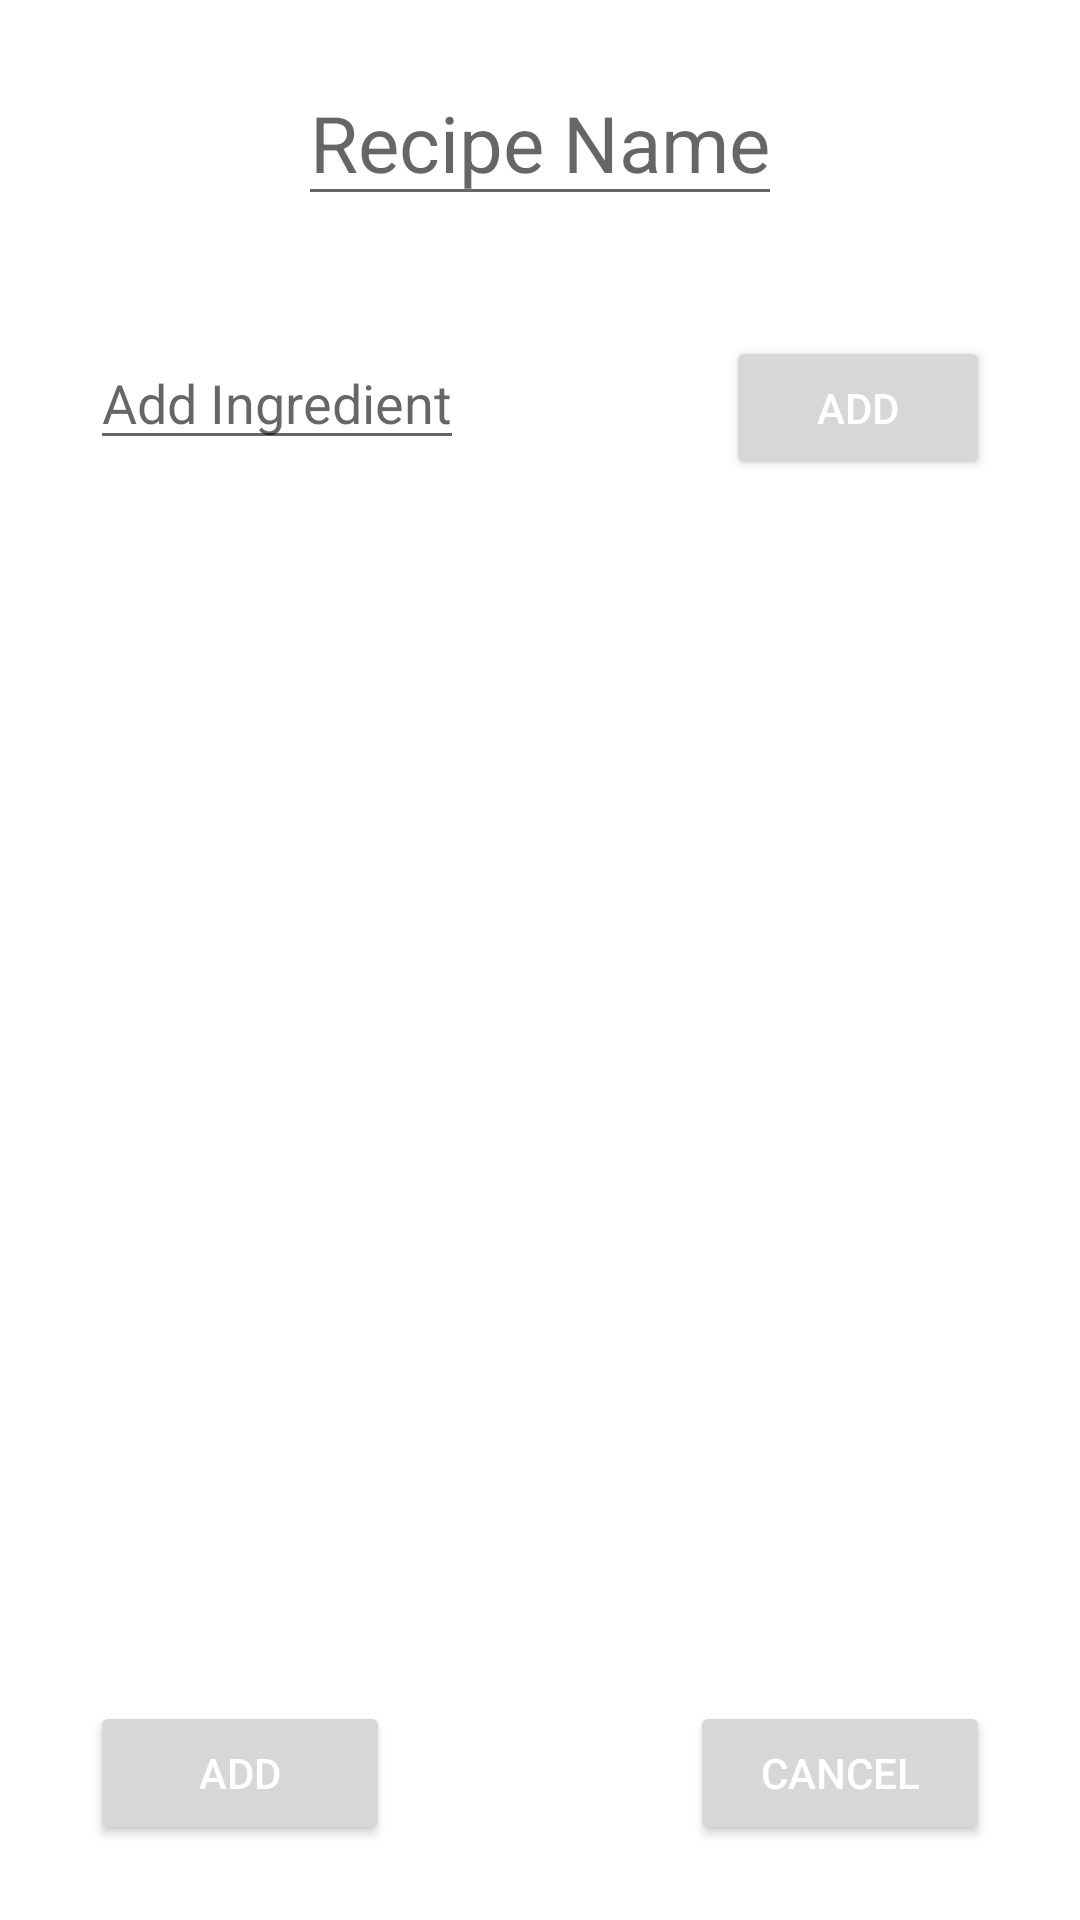

Layout XML and referenced resources for this Android screen:
<!-- AndroidManifest.xml: application theme Theme.Ostoslista -->
<!-- res/layout/activity_add_recipe.xml -->
<?xml version="1.0" encoding="utf-8"?>
<LinearLayout xmlns:android="http://schemas.android.com/apk/res/android"
    android:layout_width="match_parent"
    android:layout_height="match_parent"
    android:background="@color/white"
    android:orientation="vertical">

    <EditText
        android:id="@+id/recipeName"
        android:layout_width="wrap_content"
        android:layout_height="wrap_content"
        android:hint="@string/recipe_name"
        android:textSize="26sp"
        android:textColor="@color/tummasininen"
        android:layout_marginTop="20dp"
        android:inputType="text"
        android:layout_gravity="center"/>

    <RelativeLayout
        android:id="@+id/addIngredientLayout"
        android:layout_width="match_parent"
        android:layout_height="wrap_content"
        android:layout_marginTop="20dp">

        <EditText
            android:id="@+id/addIngredientEditText"
            android:layout_width="wrap_content"
            android:layout_height="wrap_content"
            android:layout_marginStart="30dp"
            android:layout_marginTop="20dp"
            android:hint="@string/add_ingredient"
            android:textColor="@color/tummasininen"
            android:layout_alignParentStart="true"/>
        <Button
            android:id="@+id/addIngredientButton"
            android:layout_width="wrap_content"
            android:layout_height="wrap_content"
            android:text="@string/add"
            android:textColor="@color/white"
            android:layout_marginEnd="30dp"
            android:layout_marginTop="20dp"
            android:layout_alignParentEnd="true"/>

    </RelativeLayout>

    <ScrollView
        android:id="@+id/recipeScrollView"
        android:layout_width="match_parent"
        android:layout_height="0dp"
        android:layout_marginStart="30dp"
        android:layout_marginEnd="30dp"
        android:layout_marginBottom="50dp"
        android:layout_weight="1"
        android:background="@color/white"
        android:fillViewport="true">

        <LinearLayout
            android:id="@+id/recipeIngredientLayout"
            android:layout_width="match_parent"
            android:layout_height="wrap_content"
            android:layout_marginBottom="30dp"
            android:orientation="vertical">

        </LinearLayout>

    </ScrollView>

    <LinearLayout
        android:id="@+id/buttonLayout"
        android:layout_width="match_parent"
        android:layout_height="wrap_content"
        android:orientation="horizontal">


        <Button
            android:id="@+id/addRecipeButton"
            android:layout_width="0dp"
            android:layout_height="wrap_content"
            android:text="@string/add"
            android:layout_marginStart="30dp"
            android:layout_marginEnd="100dp"
            android:layout_marginBottom="25dp"
            android:layout_marginTop="25dp"
            android:layout_weight="1"
            android:textColor="@color/white"/>

        <Button
            android:id="@+id/cancelRecipeButton"
            android:layout_width="0dp"
            android:layout_height="wrap_content"
            android:text="@string/cancel"
            android:layout_marginEnd="30dp"
            android:layout_marginBottom="25dp"
            android:layout_marginTop="25dp"
            android:layout_weight="1"
            android:textColor="@color/white"/>



    </LinearLayout>


</LinearLayout>
<!-- resources referenced by this layout -->
<resources>
  <color name="white">#FFFFFFFF</color>
  <string name="add">Add</string>
  <string name="add_ingredient">Add Ingredient</string>
  <string name="cancel">Cancel</string>
  <string name="recipe_name">Recipe Name</string>
  <style name="Theme.Ostoslista" parent="Theme.MaterialComponents.DayNight.NoActionBar">
          
          <item name="colorPrimary">@color/tummasininen</item>
          <item name="colorPrimaryVariant">@color/tummempisininen</item>
          <item name="colorOnPrimary">@color/backgroundsininen</item>
          
          <item name="colorSecondary">@color/teal_200</item>
          <item name="colorSecondaryVariant">@color/teal_700</item>
          <item name="colorOnSecondary">@color/black</item>
          
          <item name="android:statusBarColor" tools:targetApi="l">?attr/colorPrimaryVariant</item>
          
      </style>
  <color name="teal_200">#FF03DAC5</color>
  <color name="teal_700">#FF018786</color>
  <color name="black">#FF000000</color>
</resources>
